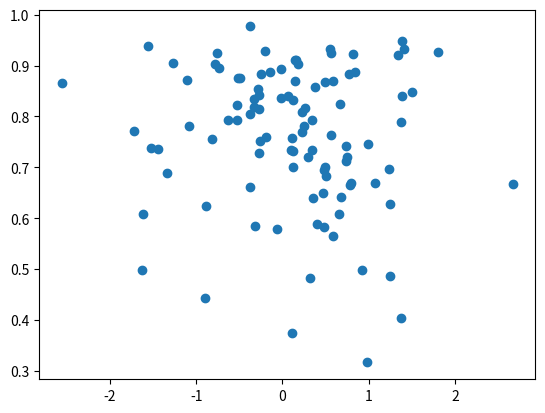

Python code for this plot:
import numpy as np
import matplotlib.pyplot as plt

class simple_Logistic:
    def create_data(self):
        N = 100
        D = 2

        X = np.random.randn(N, D)
        
        #Adding the bias term:
        #Add a column of ones, and include the bias in the weights w
        #need the array to have N rows and 1 column and such create the ones as follows:
        ones =  np.array([[1] * N]).T

        #Concatenate the ones to the orginal data
        X_bias = np.concatenate((ones, X), axis = 1)

        #Now randomly create a weight vector
        w = np.random.randn(D + 1) #Remember that it will be W.Tdot(X) so the inner dimensions must be the same
        #Values do not matter, just want to calculate the sigmoid

        return X_bias, w

    def Dot_of_X_and_w(self, X_bias, w):
        """
        Calculate the dot product between each row of x and w
        Use the dot function to do matrix multiplication
        """
        z = X_bias.dot(w) #This will give an Nx1 Vector as the inner product is: NxD * Dx1 = Nx1

        return z
    
    def sigmoid(self, z):
        #Remember that sigmoid is equal to 1/(1 + e^(-z))
        Sigmoid = 1/(1 + np.exp(-z))
        
        return Sigmoid

SL = simple_Logistic()
X_bias, w = SL.create_data()
z = SL.Dot_of_X_and_w(X_bias, w)
Sigmoid = SL.sigmoid(z)

print(Sigmoid)

plt.scatter(X_bias[:, 1], Sigmoid)
plt.show()

